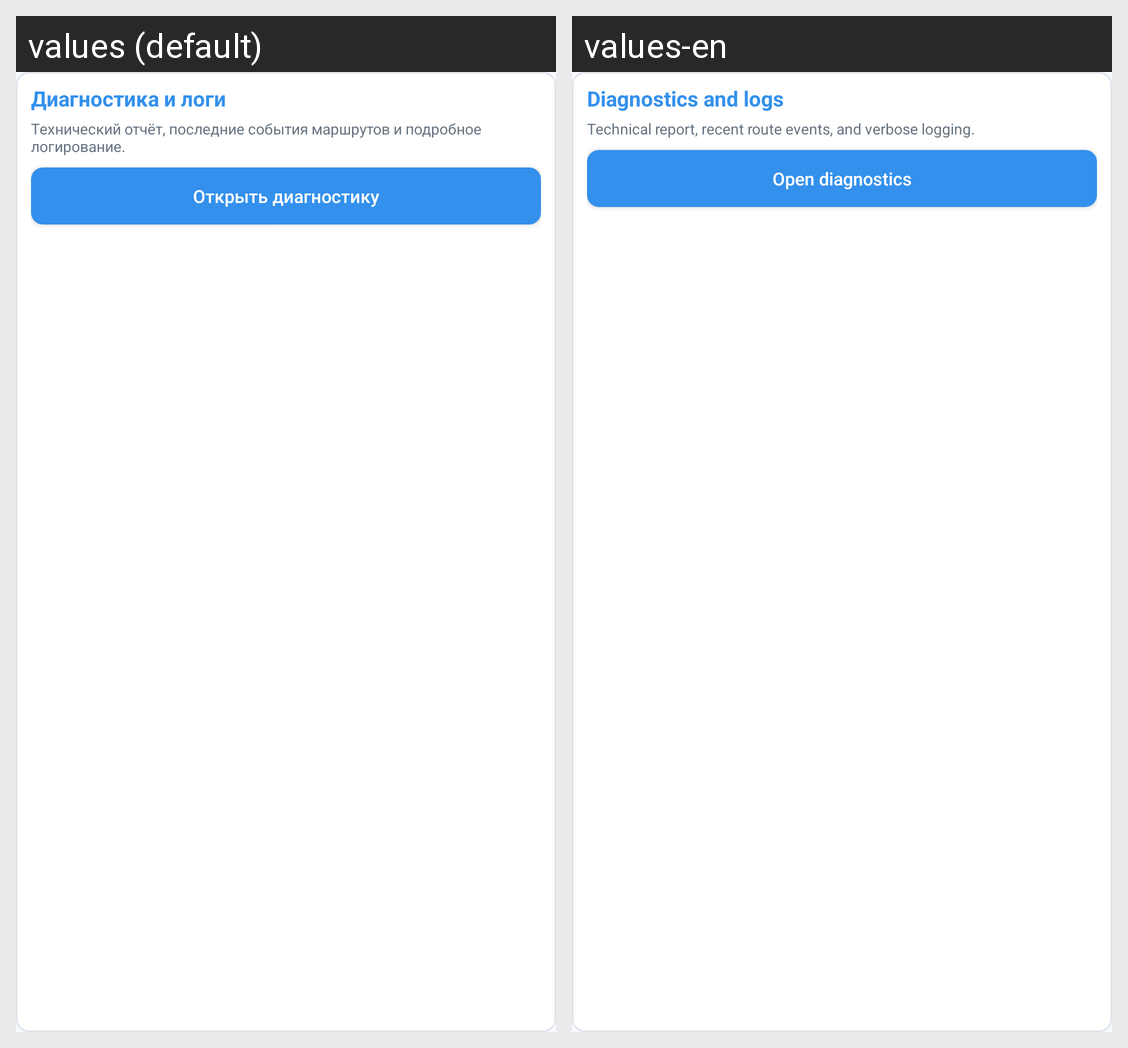

The Android screen above is rendered under two locales of the same app. Produce the string resources it draws, with the default and per-locale values.
Android screen res/layout/view_diagnostics_logs.xml rendered under 2 locales, left to right: values (default), values-en. Device: Nexus 5 (rendered at 1080×1920; each locale shown at half size, 540×960, under a caption strip naming it); theme AppTheme.
Strings drawn on this screen, with the default value and each locale's value (text and hints the layout hard-codes, and strings that could not be matched under every locale, appear in the picture but are not listed):

diagnostics_logs
  values: Диагностика и логи
  values-en: Diagnostics and logs

diagnostics_logs_note
  values: Технический отчёт, последние события маршрутов и подробное логирование.
  values-en: Technical report, recent route events, and verbose logging.

open_diagnostics
  values: Открыть диагностику
  values-en: Open diagnostics
